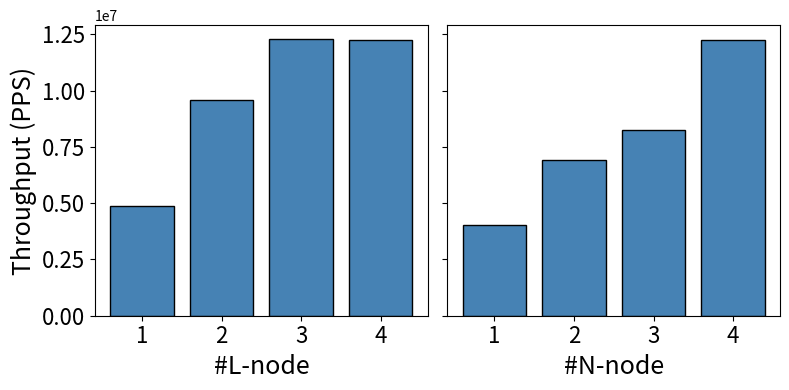

Generate this figure with matplotlib:
#!/usr/bin/env python3
import matplotlib.pyplot as plt
import pandas as pd
import numpy as np
from scipy import stats
import json
import sys
import pprint
fs = 18
tfs = 16

plt.close("all")
fig, axes = plt.subplots(
        figsize=(8,4),
        nrows=1,
        ncols=2,
        sharex=False,
        sharey='all')

# Lnode
labels = ['1', '2', '3', '4']
height_mfplane = [
  4871448,
  9575078,
  12289484,
  12252774,
]
left = np.arange(len(height_mfplane))
axes[0].set_xlabel("#L-node", fontsize=fs)
axes[0].set_xticks(left, labels, fontsize=tfs)
axes[0].bar(
        left,
        height_mfplane, 
        color='steelblue', 
        width=0.8, 
        align='center',
        label=labels,
        linewidth=1,
        edgecolor='black')

# Nnode
labels = ['1', '2', '3', '4']
height_mfplane = [
  4048230,
  6931393,
  8246220,
  12252774,
]
left = np.arange(len(height_mfplane))
axes[1].set_xlabel("#N-node", fontsize=fs)
axes[1].set_xticks(left, labels, fontsize=tfs)
axes[1].bar(
        left,
        height_mfplane, 
        color='steelblue', 
        width=0.8, 
        align='center',
        label=labels,
        linewidth=1,
        edgecolor='black')

# Common
axes[0].tick_params(axis='y', labelsize=tfs)
axes[0].set_ylabel("Throughput (PPS)", fontsize=fs)
plt.tight_layout()
plt.savefig("out.pdf")

